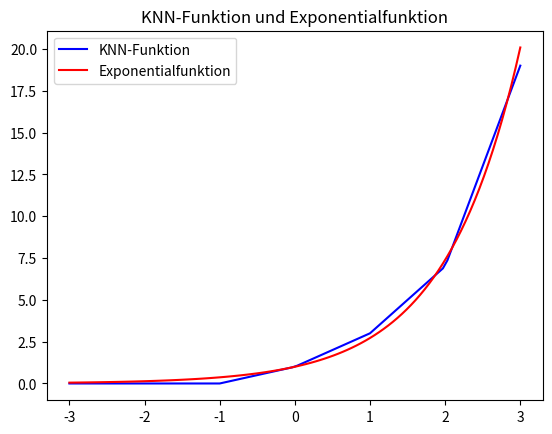

Python code for this plot:
import numpy as np
import matplotlib.pyplot as plt

#Ein Input-Neuron
Anzahl_verborgene_Neuronen = 4
Bias = "Ja" # mögliche Werte: "Ja", "Nein"
Aktivierungsfunktion = "ReLU" # mögliche Werte: "ReLU", "Linear"
Input_Gewichte = [1,1,2,8]#[-1,2]#[1,1,2,8]
Bias_Gewichte = [0,1,-2,-16]#[0,-2]#[0,1,-2,-16]
Output_Gewichte = [1,1,1,1]

Daten = [Anzahl_verborgene_Neuronen, Bias, Aktivierungsfunktion, Input_Gewichte, Bias_Gewichte, Output_Gewichte]

def Act(x):
    if Aktivierungsfunktion == "ReLU":
        return x * (x > 0)
    elif Aktivierungsfunktion == "Linear":
        return x
    else:
        raise ValueError("Aktivierungsfunktion falsch definiert.")
    
def KNN_Funktion(x, Daten):
    [Anzahl_verborgene_Neuronen, Bias, Aktivierungsfunktion, Input_Gewichte, Bias_Gewichte, Output_Gewichte] = Daten
    Zustand = []
    for j in range(Anzahl_verborgene_Neuronen):
        Zustand.append(Output_Gewichte[j] * Act(Input_Gewichte[j] * x + Bias_Gewichte[j]))
    return np.sum(Zustand)

def Graph_KNN_Funktion(Daten, links, rechts):
    x_Werte = np.linspace(-1,2,100)
    y_Werte = []
    for j in range(len(x_Werte)):
        y_Werte.append(KNN_Funktion(x_Werte[j], Daten))
    
    plt.plot(x_Werte, y_Werte, color='blue', label='KNN-Funktion')
    plt.legend()
    plt.title('KNN-Funktion')
    plt.show()  

def Graph_KNN_Funktion_Expo(Daten):
    x_Werte = np.linspace(-3,3,100)
    y_Expo = np.exp(x_Werte)
    y_Werte = []
    for j in range(len(x_Werte)):
        y_Werte.append(KNN_Funktion(x_Werte[j], Daten))
    
    plt.plot(x_Werte, y_Werte, color='blue', label='KNN-Funktion')
    plt.plot(x_Werte, y_Expo, color='red', label='Exponentialfunktion')
    plt.legend()
    plt.title('KNN-Funktion und Exponentialfunktion')
    plt.show()  
    maxi = 0

    for j in range(len(x_Werte)):
        maxi = max(maxi, np.abs(y_Werte[j]-y_Expo[j]))
    print("Der Approximationsfehler beträgt: " + str("{:.4f}".format(maxi)))
    if maxi < 2:
        print("Der Fehler ist < 2, Glückwunsch!")
    else:
        print("Leider ist der Fehler > 2 :(")
    

Graph_KNN_Funktion_Expo(Daten)


    
